The GitHub repository sonhp-dev/pc-assistant contains a labelled image folder "data_hardware" with 6 categories: CPU, GPU, mainboard, PSU, RAM, SSD. Examples follow, each with its label.

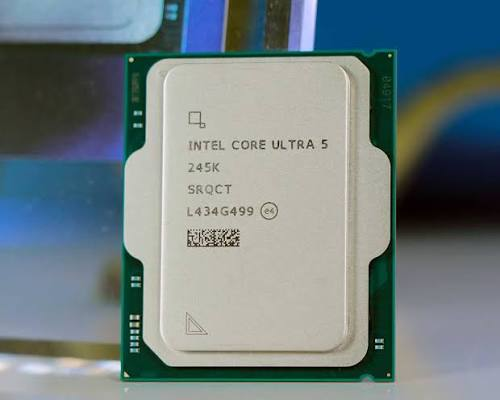
Label: CPU

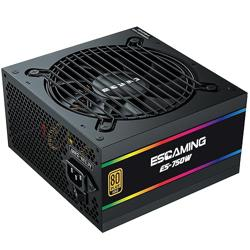
Label: PSU

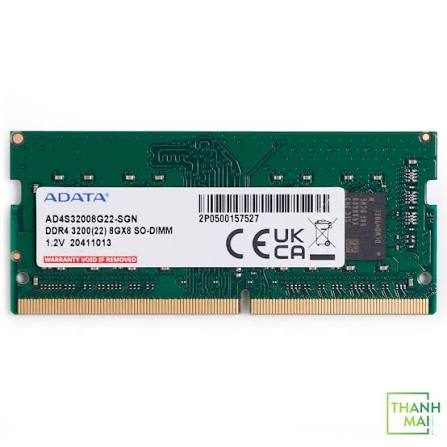
Label: RAM

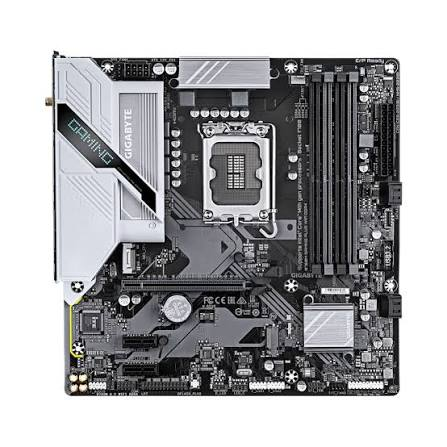
Label: mainboard

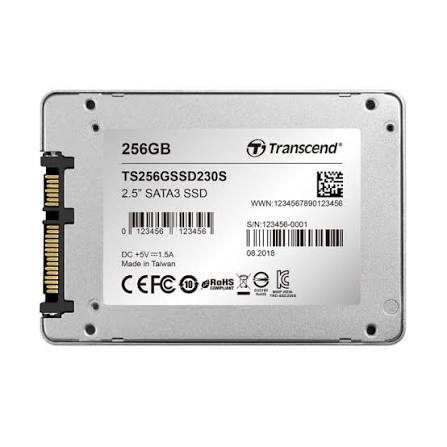
Label: SSD

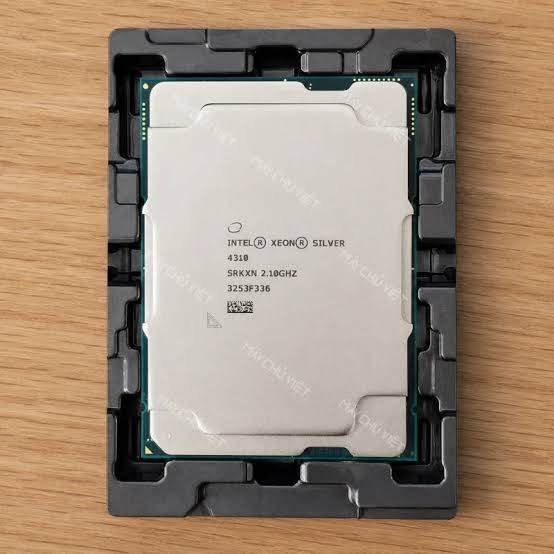
Label: CPU
